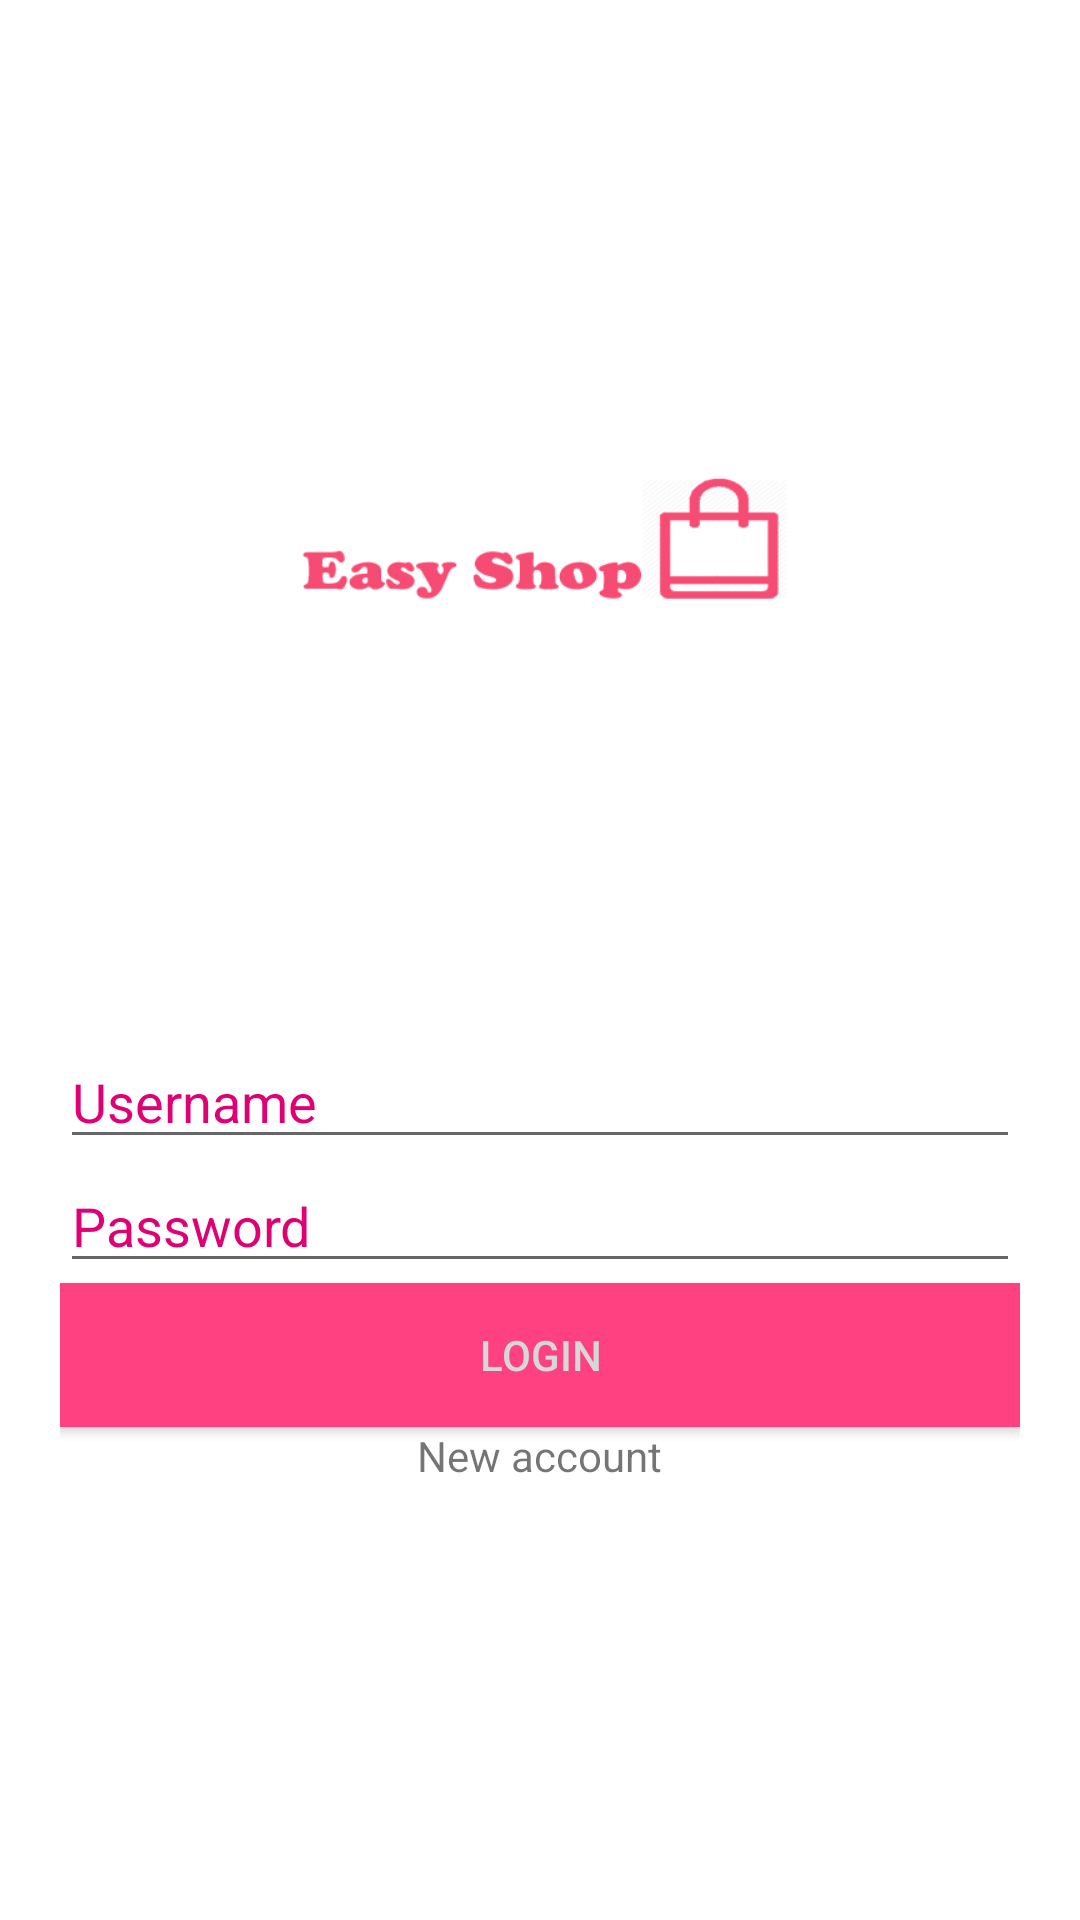

Layout XML and referenced resources for this Android screen:
<!-- AndroidManifest.xml: activity theme AppTheme.NoActionBar -->
<!-- res/layout/activity_login.xml -->
<?xml version="1.0" encoding="utf-8"?>
<android.support.constraint.ConstraintLayout xmlns:android="http://schemas.android.com/apk/res/android"
    xmlns:app="http://schemas.android.com/apk/res-auto"
    xmlns:tools="http://schemas.android.com/tools"
    android:layout_width="match_parent"
    android:layout_height="match_parent"
    tools:context=".loginActivity">


    <LinearLayout
        android:layout_width="match_parent"
        android:layout_height="match_parent"
        android:layout_margin="20dp"
        android:orientation="vertical"
        tools:layout_editor_absoluteX="20dp"
        tools:layout_editor_absoluteY="0dp">

        <ImageView
            android:layout_width="363dp"
            android:layout_height="165dp"
            android:layout_gravity="center_horizontal"
            android:layout_margin="80dp"
            android:adjustViewBounds="false"
            android:cropToPadding="false"
            android:scaleType="fitCenter"
            android:src="@drawable/logo" />

        <EditText
            android:id="@+id/username"
            style="@style/input"
            android:layout_gravity="start"
            android:hint="@string/login_hint_username" />

        <EditText
            android:id="@+id/password"
            style="@style/input"
            android:hint="@string/login_hint_password"
            android:inputType="textPassword" />

        <Button
            android:id="@+id/login"
            style="@style/button"
            android:background="@color/colorAccent"
            android:onClick="login"
            android:text="@string/login_button"
            android:textColor="?attr/colorButtonNormal" />

        <TextView
            android:layout_width="wrap_content"
            android:layout_height="wrap_content"
            android:layout_gravity="center_horizontal"
            android:onClick="signup"
            android:text="@string/login_create_a_new_account" />

    </LinearLayout>

</android.support.constraint.ConstraintLayout>
<!-- resources referenced by this layout -->
<resources>
  <color name="colorAccent">#FF4081</color>
  <!-- drawable logo: png bitmap (drawable, 16166 bytes) -->
  <string name="login_button">Login</string>
  <string name="login_create_a_new_account">New account</string>
  <string name="login_hint_password">Password</string>
  <string name="login_hint_username">Username</string>
  <style name="button">
          <item name="android:layout_height">wrap_content</item>
          <item name="android:layout_width">match_parent</item>
          <item name="android:textColor">@color/colorPrimary</item>
          <item name="android:textColorHint">@color/colorPrimary</item>
          <item name="android:colorAccent">@color/colorPrimary</item>
      </style>
  <style name="input">
          <item name="android:layout_height">wrap_content</item>
          <item name="android:layout_width">match_parent</item>
          <item name="android:textColor">@color/colorPrimary</item>
          <item name="android:textColorHint">@color/colorPrimary</item>
          <item name="android:colorAccent">@color/colorAccent</item>
      </style>
  <style name="AppTheme.NoActionBar">
          <item name="windowActionBar">false</item>
          <item name="windowNoTitle">true</item>
          <item name="android:statusBarColor">@android:color/transparent</item>
  
      </style>
  <color name="colorPrimary">#DF0174</color>
</resources>
